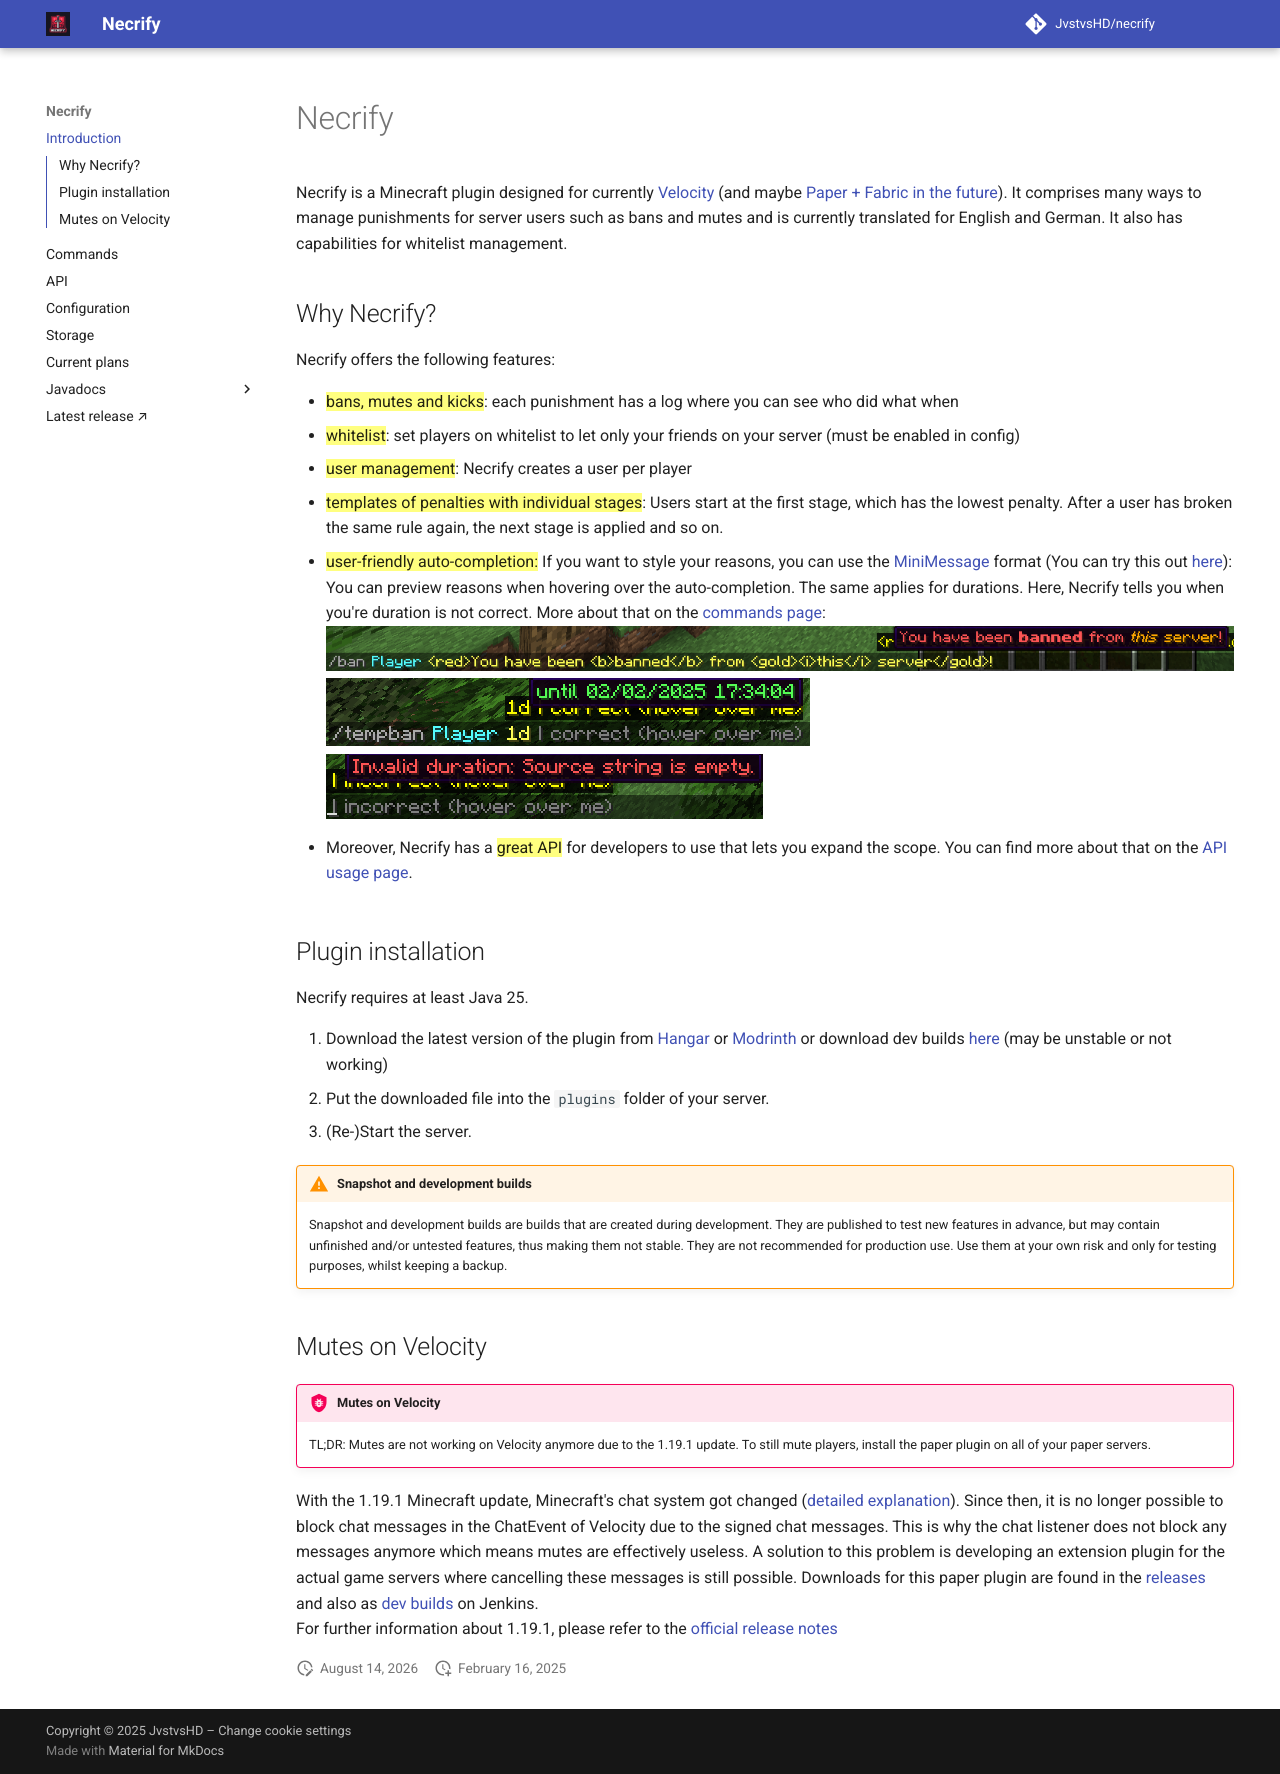

repository: JvstvsHD/necrify · page: index.html · generator: mkdocs

---
search:
  boost: 2
title: Welcome to Necrify
description: Home page of Necrify with general information about the plugin.
---

# Necrify

Necrify is a Minecraft plugin designed for currently [Velocity](https://velocitypowered.com) (and
maybe [Paper + Fabric in the future](https://github.com/users/JvstvsHD/projects/5)). It comprises many ways to manage punishments for server users such as bans and mutes
and is currently translated for English and German. It also has capabilities for whitelist management.<br>

## Why Necrify?

Necrify offers the following features:

- ==bans, mutes and kicks==: each punishment has a log where you can see who did what when
- ==whitelist==: set players on whitelist to let only your friends on your server (must be enabled in config)
- ==user management==: Necrify creates a user per player
- ==templates of penalties with individual stages==: Users start at the first stage, which has the lowest penalty. After
  a user has broken the same rule again, the next stage is applied and so on.
- ==user-friendly auto-completion:==
  If you want to style your reasons, you can use the [MiniMessage](https://docs.advntr.dev/minimessage/format.html) format (You can try this out [here](https://webui.advntr.dev)):
  You can preview reasons when hovering over the auto-completion. The same applies for durations. Here, Necrify tells you when you're duration is not correct. More about that on
  the [commands page](commands.md#duration):
  ![Example for MiniMessage auto-completion preview](assets/images/minimessage-autocompletion.png)
  ![Example for Duration format preview](assets/images/duration-autocompletion-correct.png)
  ![Example for Duration format preview](assets/images/duration-autocompletion-error.png) 
  
- Moreover, Necrify has a ==great API== for developers to use that lets you expand the scope. 
  You can find more about that on the [API usage page](api-usage.md).

## Plugin installation

Necrify requires at least Java 25.

1. Download the latest version of the plugin from [Hangar](https://hangar.papermc.io/JvstvsHD/Necrify/versions)
   or [Modrinth](https://modrinth.com/plugin/necrify) or download dev
   builds [here](https://ci.jvstvshd.de/job/Necrify/) (may be unstable or not working)
2. Put the downloaded file into the ```plugins``` folder of your server.
3. (Re-)Start the server.

!!! warning "Snapshot and development builds"
    Snapshot and development builds are builds that are created during development. They are published to test new features
    in advance, but may contain unfinished and/or untested features, thus making them not stable. They are not recommended 
    for production use. Use them at your own risk and only for testing purposes, whilst keeping a backup.

## Mutes on Velocity
!!! bug "Mutes on Velocity"
    TL;DR: Mutes are not working on Velocity anymore due to the 1.19.1 update. To still mute players,
    install the paper plugin on all of your paper servers.


With the 1.19.1 Minecraft update, Minecraft's chat system got
changed ([detailed explanation](https://gist.github.com/kennytv/ed783dd244ca0321bbd882c347892874)).
Since then, it is no longer possible to block chat messages in the ChatEvent of Velocity due to the signed chat
messages.
This is why the chat listener does not block any messages anymore which means mutes are effectively useless. A solution
to this problem is developing an extension plugin for the actual game servers where cancelling these messages is still
possible. Downloads for this paper plugin are found in
the [releases](https://github.com/JvstvsHD/necrify/releases/latest) and also
as [dev builds](https://ci.jvstvshd.de/job/Necrify/) on Jenkins.<br>
For further information about 1.19.1, please refer to
the [official release notes](https://www.minecraft.net/en-us/article/minecraft-java-edition-1-19-1)
